Run: headless pygame with SDL's dummy video driver; simulated clock (each Clock.tick advances the game by its frame time, no real sleeping); random seed 0; keys injected as events and as key.get_pressed() state; no mouse input.
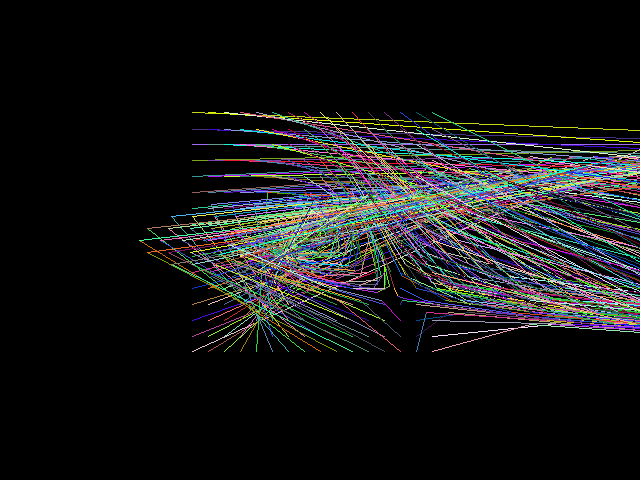
Frame 1 of 1 · flips 1–60 · no input

The pygame program that drew these frames:

import pygame
from pygame.locals import *
from random import randint

pygame.init()
screen = pygame.display.set_mode((640, 480))

def f(u, v):
    a, b = 1, 1
    return -v + a*u*u - b, u

cols = [
    (255, 255, 255),
    (255, 255, 0),
    (0, 255, 255),
    (255, 0, 255),
]

for u0 in range(-8, 8):
    u0 *= 0.5
    for v0 in range(-8, 8):
        v0 *= 0.5 * 32 / 24
        u, v = u0, v0
        lastp = None
        for i in range(5):
            p = (int(u * 32) + 320, int(v * 24) + 240)
            #print(u, v)
            #screen.set_at(p, cols[i % len(cols)])
            if lastp is not None:
                color = (randint(0,255), randint(0,255), randint(0,255))
                pygame.draw.line(screen, color, lastp, p)
            lastp = p
            u, v = f(u, v)

pygame.display.update()

while True:
    e = pygame.event.wait()
    if e.type == QUIT or (e.type == KEYDOWN and e.key in [K_ESCAPE, K_SPACE]):
        exit()
